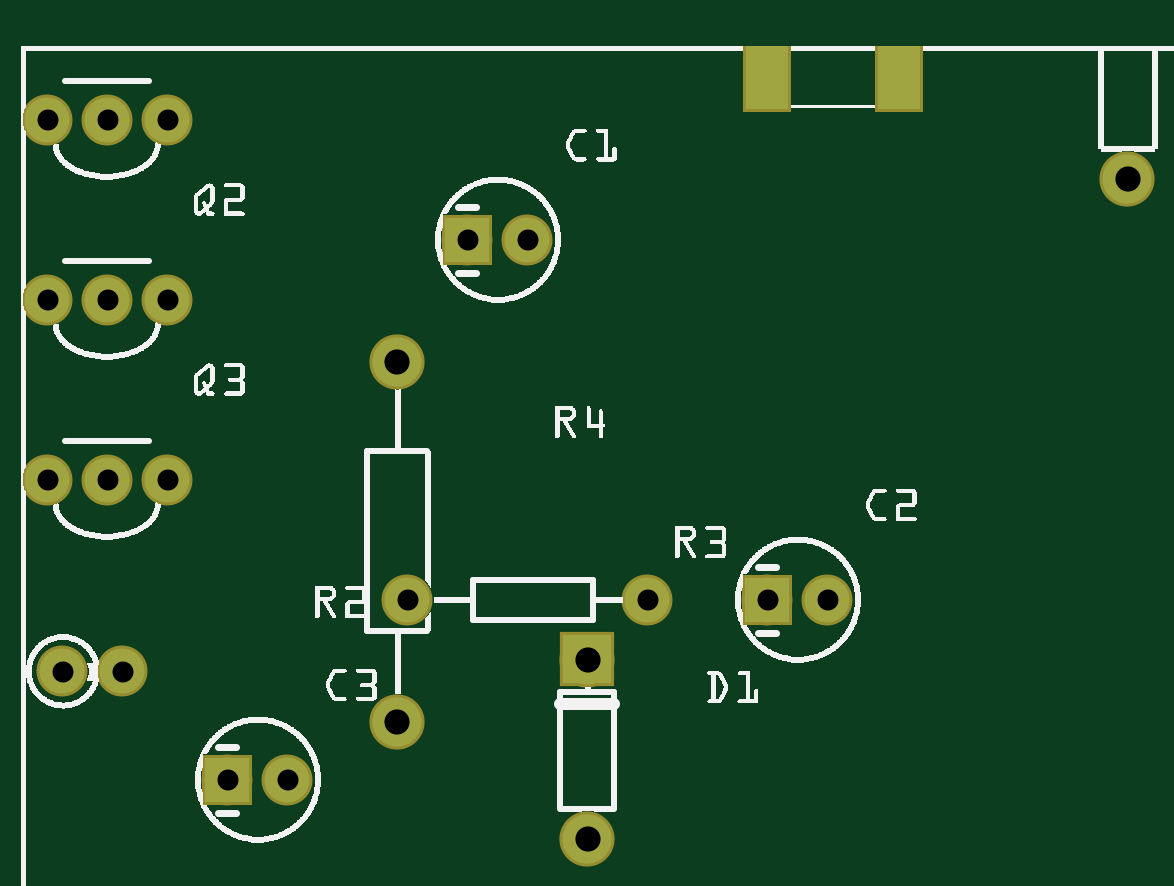
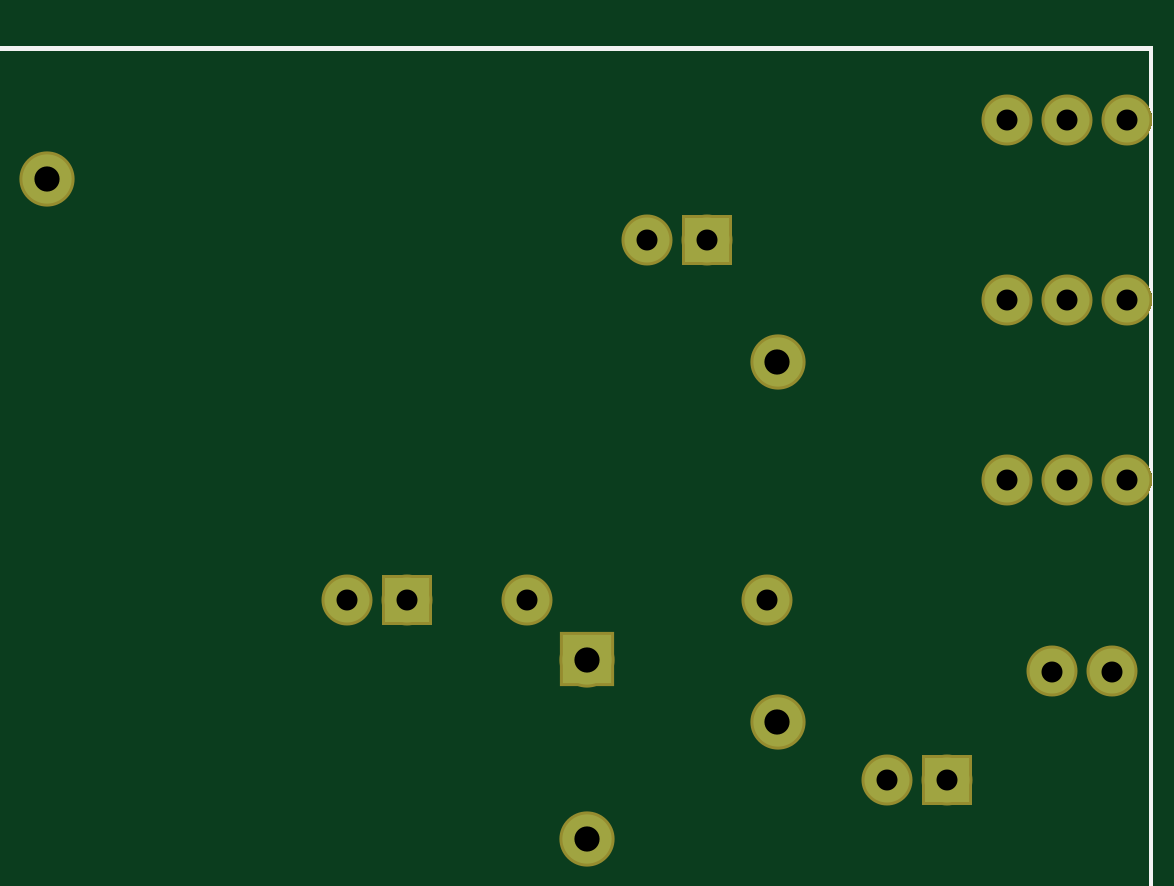
Circuit board: 8 layer files. Board 45.7 x 33.5 mm.
- bottom_copper: Amplifier_copperBottom.gbl (801 bytes)
- top_copper: Amplifier_copperTop.gtl (7109 bytes)
- drill: Amplifier_drill.txt (487 bytes)
- bottom_mask: Amplifier_maskBottom.gbs (797 bytes)
- top_mask: Amplifier_maskTop.gts (7405 bytes)
- paste: Amplifier_pasteMaskTop.gtp (6573 bytes)
- bottom_silk: Amplifier_silkBottom.gbo (115439 bytes)
- top_silk: Amplifier_silkTop.gto (226773 bytes)

=== bottom_copper: Amplifier_copperBottom.gbl ===
G04 MADE WITH FRITZING*
G04 WWW.FRITZING.ORG*
G04 DOUBLE SIDED*
G04 HOLES PLATED*
G04 CONTOUR ON CENTER OF CONTOUR VECTOR*
%ASAXBY*%
%FSLAX23Y23*%
%MOIN*%
%OFA0B0*%
%SFA1.0B1.0*%
%ADD10C,0.075000*%
%ADD11C,0.082000*%
%ADD12R,0.075000X0.075000*%
%ADD13R,0.082000X0.082000*%
%ADD14R,0.001000X0.001000*%
%LNCOPPER0*%
G90*
G70*
G54D10*
X44Y2100D03*
X144Y2100D03*
X244Y2100D03*
X44Y1800D03*
X144Y1800D03*
X244Y1800D03*
X44Y1500D03*
X144Y1500D03*
X244Y1500D03*
X744Y1900D03*
X844Y1900D03*
X69Y1181D03*
X169Y1181D03*
X644Y1300D03*
X1044Y1300D03*
X1244Y1300D03*
X1344Y1300D03*
G54D11*
X627Y1696D03*
X627Y1097D03*
G54D10*
X344Y1000D03*
X444Y1000D03*
G54D11*
X944Y1200D03*
X944Y902D03*
X1844Y2002D03*
G54D12*
X744Y1900D03*
X1244Y1300D03*
X344Y1000D03*
G54D13*
X944Y1201D03*
G54D14*
D02*
G04 End of Copper0*
M02*
=== top_copper: Amplifier_copperTop.gtl (7109 bytes, source omitted) ===
=== drill: Amplifier_drill.txt ===
; NON-PLATED HOLES START AT T1
; THROUGH (PLATED) HOLES START AT T100
M48
INCH
T100C0.042000
T101C0.035000
%
T100
X006274Y010965
X018444Y020019
X006274Y016964
X009444Y012000
X009444Y009020
T101
X000444Y017999
X002444Y014999
X003444Y010000
X010444Y012999
X000444Y020999
X004444Y010000
X007444Y018999
X008444Y018999
X000694Y011805
X000444Y014999
X001694Y011805
X012444Y012999
X001444Y017999
X006444Y012999
X013444Y012999
X001444Y014999
X002444Y020999
X002444Y017999
X001444Y020999
T00
M30

=== bottom_mask: Amplifier_maskBottom.gbs ===
G04 MADE WITH FRITZING*
G04 WWW.FRITZING.ORG*
G04 DOUBLE SIDED*
G04 HOLES PLATED*
G04 CONTOUR ON CENTER OF CONTOUR VECTOR*
%ASAXBY*%
%FSLAX23Y23*%
%MOIN*%
%OFA0B0*%
%SFA1.0B1.0*%
%ADD10C,0.085000*%
%ADD11C,0.092000*%
%ADD12R,0.085000X0.085000*%
%ADD13R,0.092000X0.092000*%
%ADD14R,0.001000X0.001000*%
%LNMASK0*%
G90*
G70*
G54D10*
X44Y2100D03*
X144Y2100D03*
X244Y2100D03*
X44Y1800D03*
X144Y1800D03*
X244Y1800D03*
X44Y1500D03*
X144Y1500D03*
X244Y1500D03*
X744Y1900D03*
X844Y1900D03*
X69Y1181D03*
X169Y1181D03*
X644Y1300D03*
X1044Y1300D03*
X1244Y1300D03*
X1344Y1300D03*
G54D11*
X627Y1696D03*
X627Y1097D03*
G54D10*
X344Y1000D03*
X444Y1000D03*
G54D11*
X944Y1200D03*
X944Y902D03*
X1844Y2002D03*
G54D12*
X744Y1900D03*
X1244Y1300D03*
X344Y1000D03*
G54D13*
X944Y1201D03*
G54D14*
D02*
G04 End of Mask0*
M02*
=== top_mask: Amplifier_maskTop.gts (7405 bytes, source omitted) ===
=== paste: Amplifier_pasteMaskTop.gtp (6573 bytes, source omitted) ===
=== bottom_silk: Amplifier_silkBottom.gbo (115439 bytes, source omitted) ===
=== top_silk: Amplifier_silkTop.gto (226773 bytes, source omitted) ===
